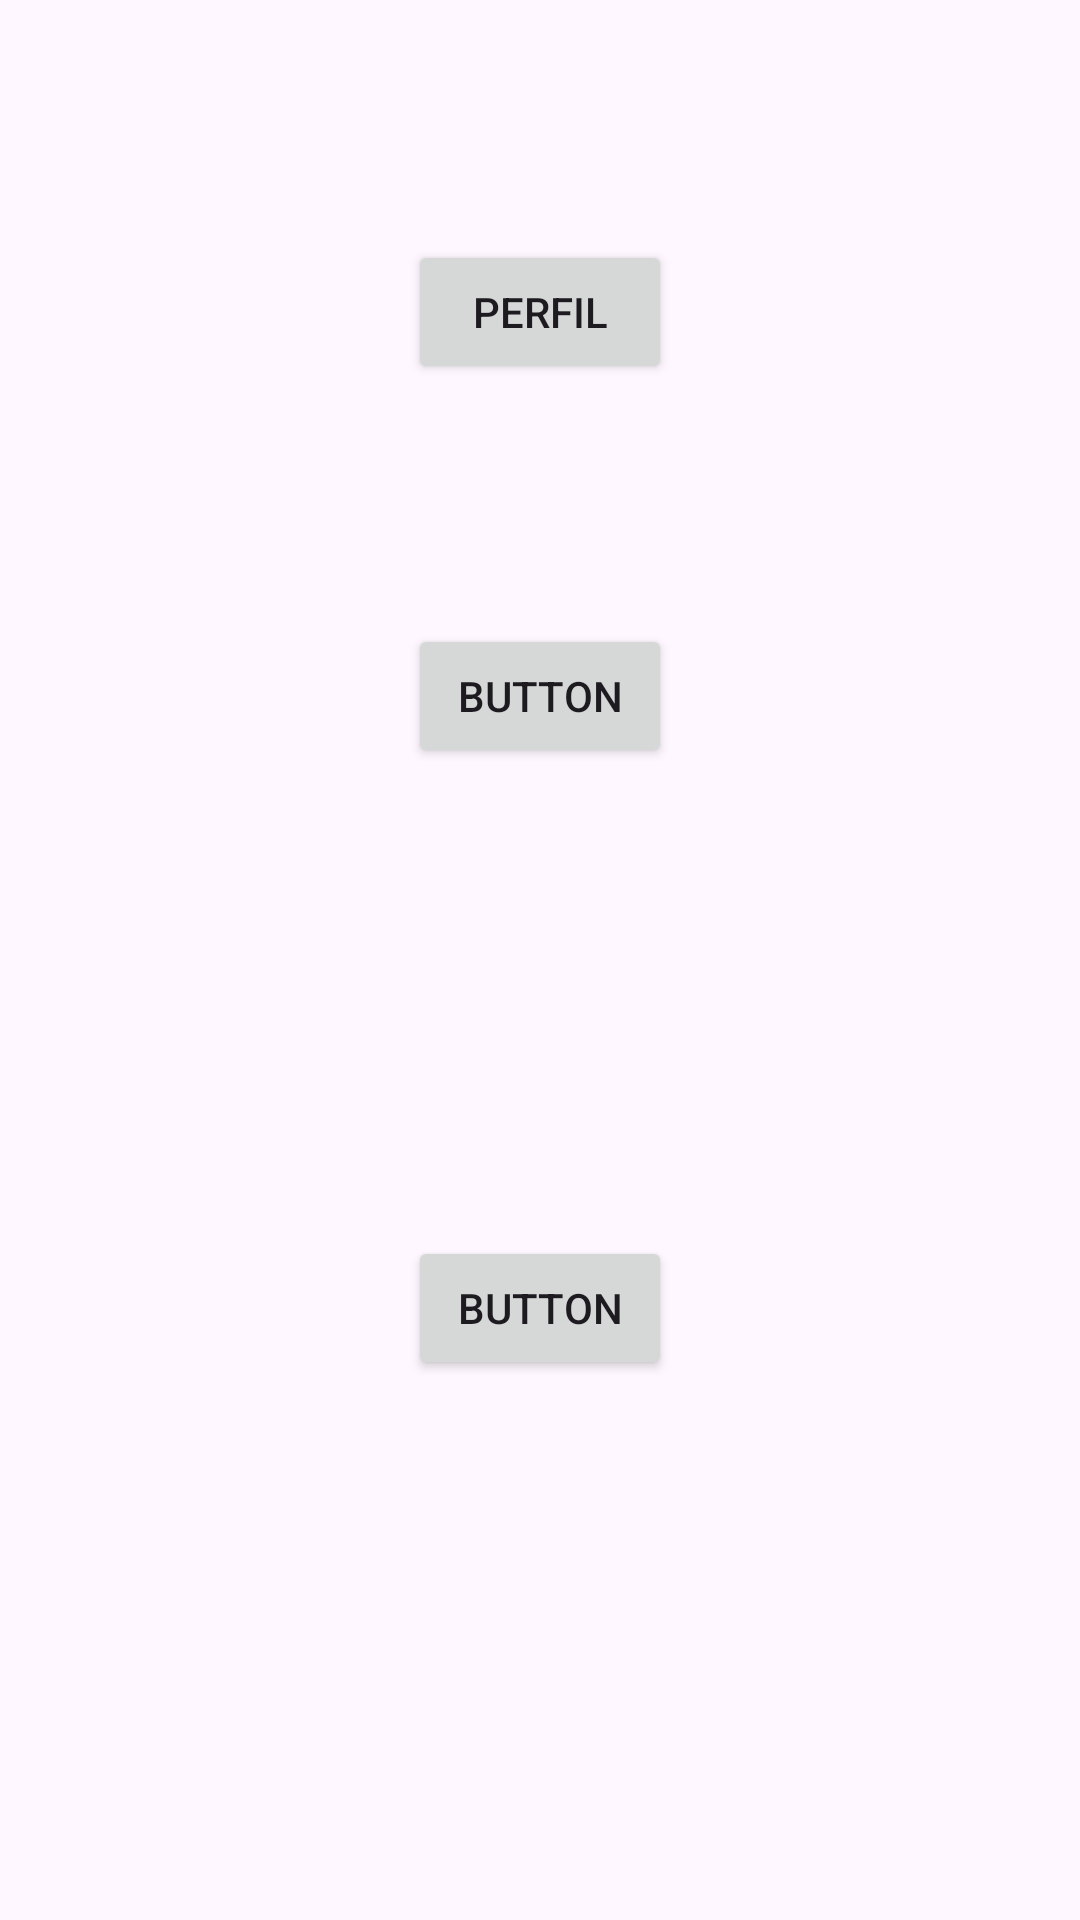

Layout XML and referenced resources for this Android screen:
<!-- AndroidManifest.xml: application theme Theme.ContactsApp -->
<!-- res/layout/activity_menu.xml -->
<?xml version="1.0" encoding="utf-8"?>
<androidx.constraintlayout.widget.ConstraintLayout xmlns:android="http://schemas.android.com/apk/res/android"
    xmlns:app="http://schemas.android.com/apk/res-auto"
    xmlns:tools="http://schemas.android.com/tools"
    android:id="@+id/main"
    android:layout_width="match_parent"
    android:layout_height="match_parent"
    tools:context=".MenuActivity">

    <Button
        android:id="@+id/btnProfile"
        android:layout_width="wrap_content"
        android:layout_height="wrap_content"
        android:text="Perfil"
        app:layout_constraintBottom_toTopOf="@+id/btnPokemons"
        app:layout_constraintEnd_toEndOf="parent"
        app:layout_constraintStart_toStartOf="parent"
        app:layout_constraintTop_toTopOf="parent" />

    <Button
        android:id="@+id/btnPokemons"
        android:layout_width="wrap_content"
        android:layout_height="wrap_content"
        android:layout_marginBottom="156dp"
        android:text="Button"
        app:layout_constraintBottom_toTopOf="@+id/btnCapturados"
        app:layout_constraintEnd_toEndOf="parent"
        app:layout_constraintStart_toStartOf="parent" />

    <Button
        android:id="@+id/btnCapturados"
        android:layout_width="wrap_content"
        android:layout_height="wrap_content"
        android:layout_marginBottom="180dp"
        android:text="Button"
        app:layout_constraintBottom_toBottomOf="parent"
        app:layout_constraintEnd_toEndOf="parent"
        app:layout_constraintStart_toStartOf="parent" />
</androidx.constraintlayout.widget.ConstraintLayout>
<!-- resources referenced by this layout -->
<resources>
  <style name="Theme.ContactsApp" parent="Base.Theme.ContactsApp" />
  <style name="Base.Theme.ContactsApp" parent="Theme.Material3.DayNight.NoActionBar">
          
          
      </style>
</resources>
